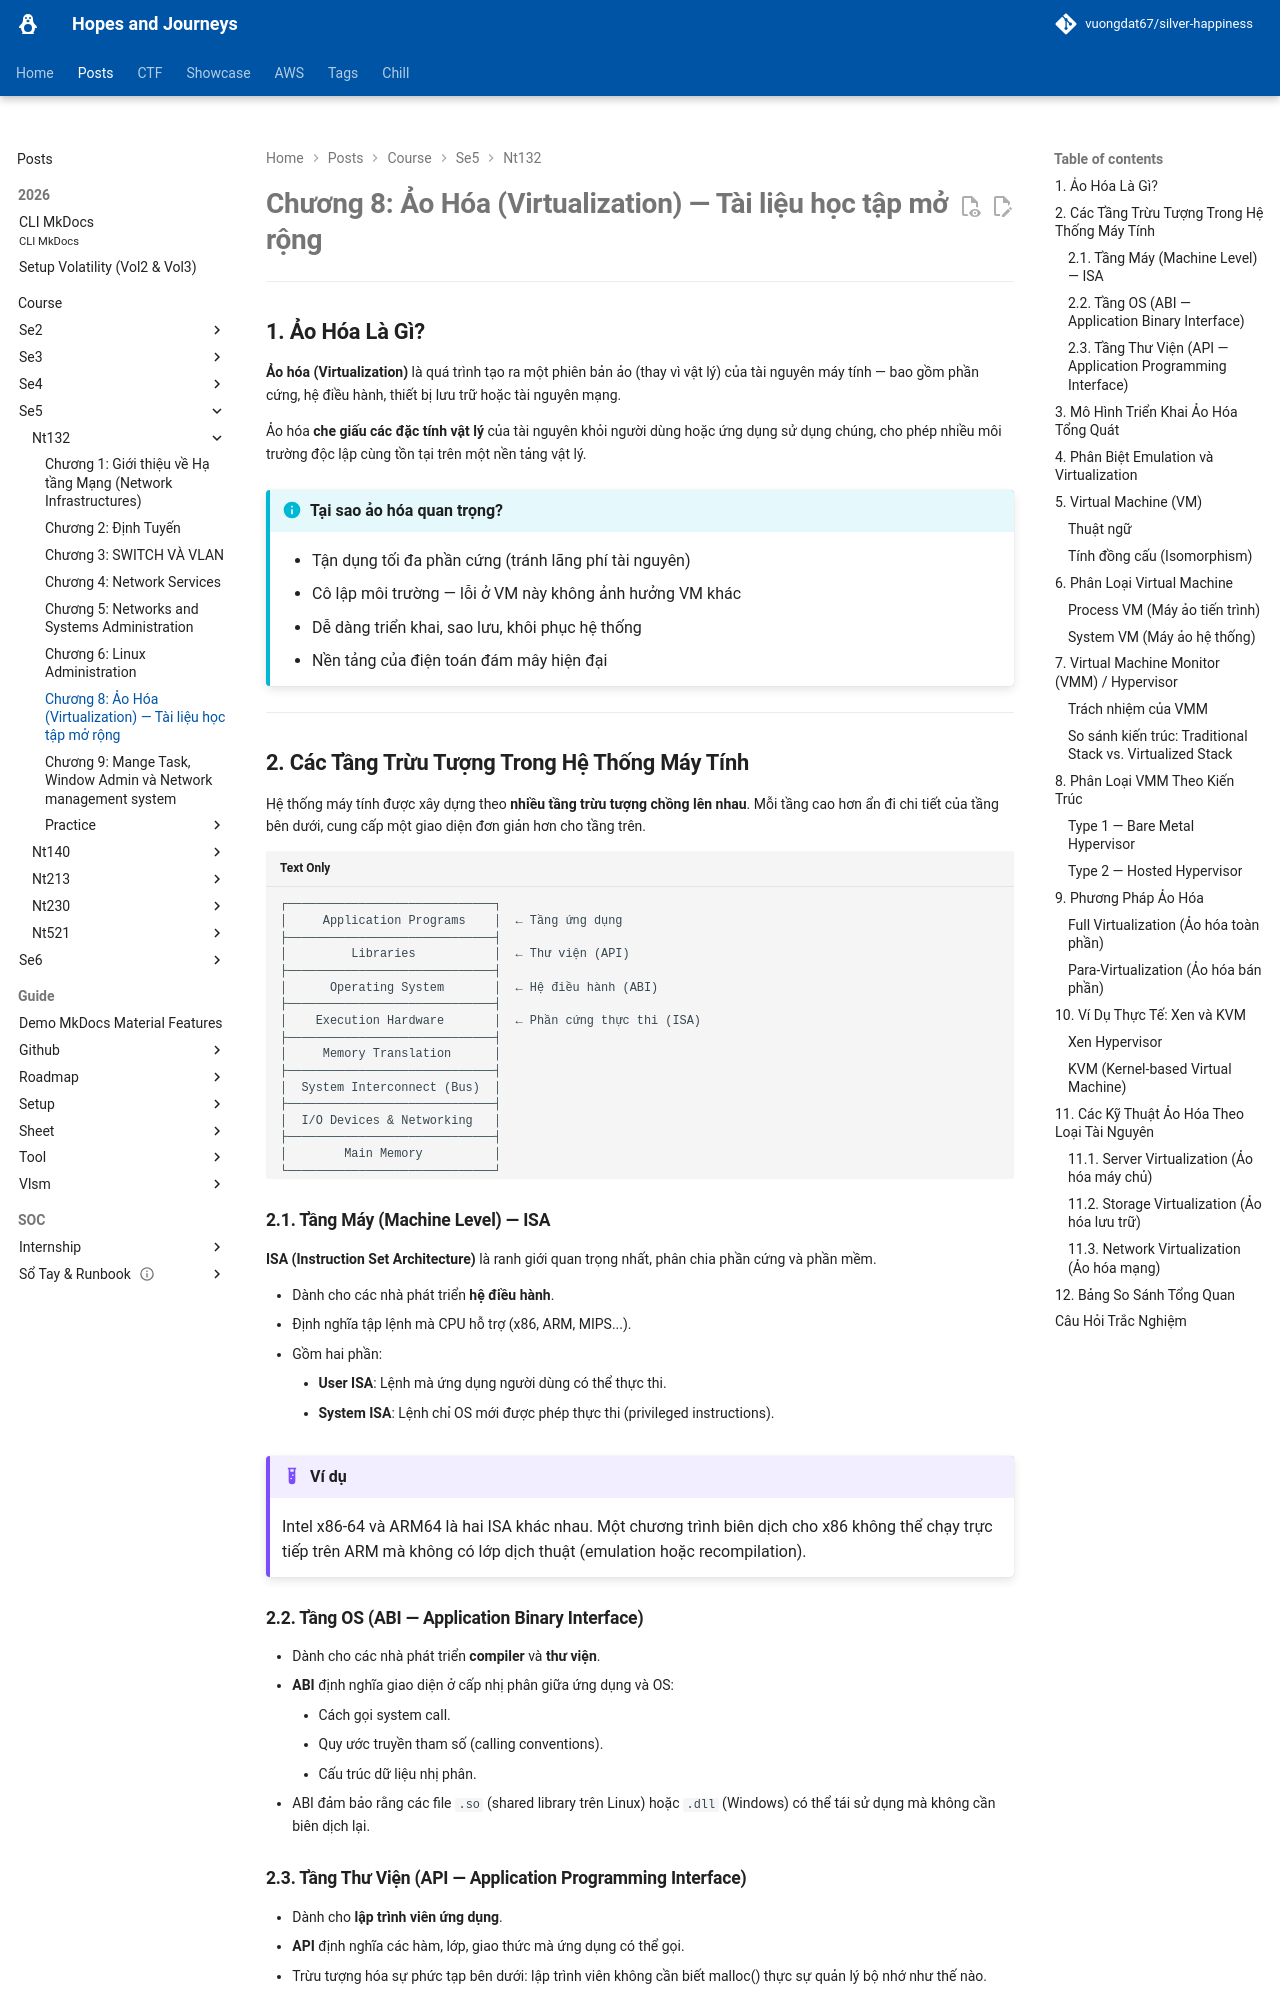

repository: vuongdat67/silver-happiness · page: posts/course/se5/nt132/L8/index.html · generator: mkdocs

# Chương 8: Ảo Hóa (Virtualization) — Tài liệu học tập mở rộng

---

## 1. Ảo Hóa Là Gì?

**Ảo hóa (Virtualization)** là quá trình tạo ra một phiên bản ảo (thay vì vật lý) của tài nguyên máy tính — bao gồm phần cứng, hệ điều hành, thiết bị lưu trữ hoặc tài nguyên mạng.

Ảo hóa **che giấu các đặc tính vật lý** của tài nguyên khỏi người dùng hoặc ứng dụng sử dụng chúng, cho phép nhiều môi trường độc lập cùng tồn tại trên một nền tảng vật lý.

!!! info "Tại sao ảo hóa quan trọng?"
    - Tận dụng tối đa phần cứng (tránh lãng phí tài nguyên)
    - Cô lập môi trường — lỗi ở VM này không ảnh hưởng VM khác
    - Dễ dàng triển khai, sao lưu, khôi phục hệ thống
    - Nền tảng của điện toán đám mây hiện đại

---

## 2. Các Tầng Trừu Tượng Trong Hệ Thống Máy Tính

Hệ thống máy tính được xây dựng theo **nhiều tầng trừu tượng chồng lên nhau**. Mỗi tầng cao hơn ẩn đi chi tiết của tầng bên dưới, cung cấp một giao diện đơn giản hơn cho tầng trên.

```
┌─────────────────────────────┐
│     Application Programs    │  ← Tầng ứng dụng
├─────────────────────────────┤
│         Libraries           │  ← Thư viện (API)
├─────────────────────────────┤
│      Operating System       │  ← Hệ điều hành (ABI)
├─────────────────────────────┤
│    Execution Hardware       │  ← Phần cứng thực thi (ISA)
├─────────────────────────────┤
│     Memory Translation      │
├─────────────────────────────┤
│  System Interconnect (Bus)  │
├─────────────────────────────┤
│  I/O Devices & Networking   │
├─────────────────────────────┤
│        Main Memory          │
└─────────────────────────────┘
```

### 2.1. Tầng Máy (Machine Level) — ISA

**ISA (Instruction Set Architecture)** là ranh giới quan trọng nhất, phân chia phần cứng và phần mềm.

- Dành cho các nhà phát triển **hệ điều hành**.
- Định nghĩa tập lệnh mà CPU hỗ trợ (x86, ARM, MIPS...).
- Gồm hai phần:
    - **User ISA**: Lệnh mà ứng dụng người dùng có thể thực thi.
    - **System ISA**: Lệnh chỉ OS mới được phép thực thi (privileged instructions).

!!! example "Ví dụ"
    Intel x86-64 và ARM64 là hai ISA khác nhau. Một chương trình biên dịch cho x86 không thể chạy trực tiếp trên ARM mà không có lớp dịch thuật (emulation hoặc recompilation).

### 2.2. Tầng OS (ABI — Application Binary Interface)

- Dành cho các nhà phát triển **compiler** và **thư viện**.
- **ABI** định nghĩa giao diện ở cấp nhị phân giữa ứng dụng và OS:
    - Cách gọi system call.
    - Quy ước truyền tham số (calling conventions).
    - Cấu trúc dữ liệu nhị phân.
- ABI đảm bảo rằng các file `.so` (shared library trên Linux) hoặc `.dll` (Windows) có thể tái sử dụng mà không cần biên dịch lại.

### 2.3. Tầng Thư Viện (API — Application Programming Interface)

- Dành cho **lập trình viên ứng dụng**.
- **API** định nghĩa các hàm, lớp, giao thức mà ứng dụng có thể gọi.
- Trừu tượng hóa sự phức tạp bên dưới: lập trình viên không cần biết malloc() thực sự quản lý bộ nhớ như thế nào.

```
Mức trừu tượng:
  API   → lập trình viên ứng dụng dùng (ngôn ngữ lập trình)
  ABI   → compiler/linker dùng (nhị phân)
  ISA   → OS/hardware dùng (tập lệnh)
```

---
